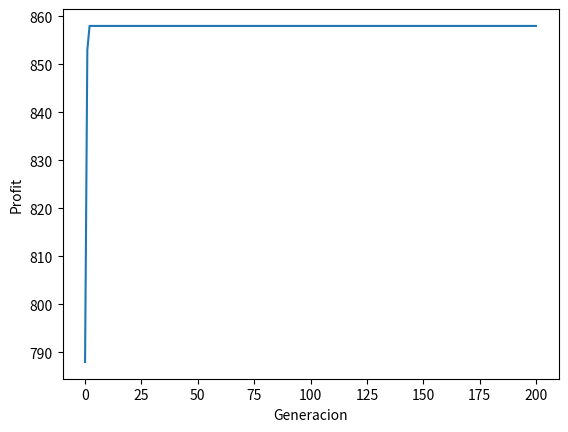

The matplotlib source for this figure:
import random
import numpy as np
import matplotlib.pyplot as plt

def crear_poblacion_inicial(tamano_poblacion, largo_cromosoma):
    
    poblacion = np.zeros((tamano_poblacion, largo_cromosoma))
    for i in range(tamano_poblacion):
        #Cantidad de unos por fila
        unos = random.randint(0, largo_cromosoma)
        #Cambiar 0 por unos
        poblacion[i, 0:unos] = 1
        #Cambiar su orden en la fila
        np.random.shuffle(poblacion[i])
    
    return poblacion

def calcular_fitness(individuo):
   pos = np.where(individuo == 1)
   c = list(map(get_cromo_info,pos[0]))
   #print("---costo array----")
   #print(c)
   peso_ind = sum([pair[0] for pair in c])
   #print("---peso---")
   #print(peso_ind)
   profit = sum([pair[1] for pair in c])
   #print("---profit---")
   #print(profit)
   fitness = 0 
   if peso_ind <= capacidad_maxima:
      #print("No se pasa")
      fitness = profit
   return fitness

    
def get_cromo_info(pos):
   peso = datos_problema[pos][0]
   profit = datos_problema[pos][1]
   return peso, profit 


def seleccion_por_torneo(poblacion, scores):
    
    tam_poblacion = len(scores)
    
    cont_1 = random.randint(0, tam_poblacion-1)
    cont_2 = random.randint(0, tam_poblacion-1)
    
    cont_1_fitness = scores[cont_1]
    cont_2_fitness = scores[cont_2]
    
    if cont_1_fitness >= cont_2_fitness:
       ganador = cont_1
    else:
       ganador = cont_2

    return poblacion[ganador, :]

def cruzamiento(padre_1, padre_2):
    
    punto_cruce = random.randint(1,largo_cromosoma-1)
    
    #Crear un nuevo array con el punto de cruce y a
    #partir de los padres
    hijo_1 = np.hstack((padre_1[0:punto_cruce],
                        padre_2[punto_cruce:]))
    
    hijo_2 = np.hstack((padre_1[0:punto_cruce],
                        padre_2[punto_cruce:]))
    
    return hijo_1, hijo_2


def mutacion_random(poblacion, prob_mutacion):
    
    #Valor aleatorio de 0.1 a 1
    ar_mutacion = np.random.random(size=(poblacion.shape)) #8x10
    #print("ar_mutacion")
    #print(ar_mutacion)

    #Se evalúa si el valor aleatorio es menor a parámetro de mutacion
    #Si lo es, arrojará un TRUE
    es_menor =  ar_mutacion <= prob_mutacion
    #print("es menor")
    #print(es_menor)
    #Si es TRUE, se cambia el valor.
    poblacion[es_menor] = np.logical_not(poblacion[es_menor])

    return poblacion

def mutacion_flip(poblacion):
    
    pob = list(map(flip_array,poblacion))
    return poblacion

def flip_array(pos):
    return [int(not i) for i in pos]
# --------- MAIN  -------------


# Set general parameters

datos_problema = [[25,350],[35,400],[45,450],[5,20],[25,70],[3,8],[2,5],[2,5]]
largo_cromosoma = 8
tamano_poblacion = 10
maximo_generaciones = 200
capacidad_maxima = 104
progreso = []
progreso_scores = [];

poblacion = crear_poblacion_inicial(tamano_poblacion , largo_cromosoma)
print(poblacion)
scores = list(map(calcular_fitness, poblacion))
print(scores)
mejor_score = np.max(scores)
pos_mejor_score = np.argmax(scores)
progreso.append((poblacion[pos_mejor_score],mejor_score))
progreso_scores.append(mejor_score)


for generacion in range(maximo_generaciones):

    print("-----GENERACIÓN----", generacion)
    nueva_pob = []
    
    for i in range(int(tamano_poblacion/2)):
        padre_1 = seleccion_por_torneo(poblacion, scores)
        padre_2 = seleccion_por_torneo(poblacion, scores)
        hijo_1, hijo_2 = cruzamiento(padre_1, padre_2)
        nueva_pob.append(hijo_1)
        nueva_pob.append(hijo_2)
    

    poblacion = np.array(nueva_pob)
    #print("Nueva población para generación - ", generacion)
    #print(poblacion)

    tasa_mutacion = 0.02
    poblacion = mutacion_random(poblacion, tasa_mutacion)
    #poblacion = mutacion_flip(poblacion)
    #print("Poblacion mutada para generacion - ", generacion)
    #print(poblacion)

    scores = list(map(calcular_fitness, poblacion))
    mejor_score = np.max(scores)
    pos_mejor_score = np.argmax(scores)
    print("El mejor para esta generacion fue: ", poblacion[pos_mejor_score], "con profit: ", mejor_score)
    progreso.append((poblacion[pos_mejor_score],mejor_score))
    progreso_scores.append(mejor_score)

mejor_ind  = max(progreso, key = lambda i : i[1])[0] 
mejor_profit  = max(progreso, key = lambda i : i[1])[1] 
print ('El mayor profit es: ', mejor_profit)
print ('Para el individuo: ', mejor_ind)

plt.plot(progreso_scores)
plt.xlabel('Generacion')
plt.ylabel('Profit')
plt.savefig('proceso.png')